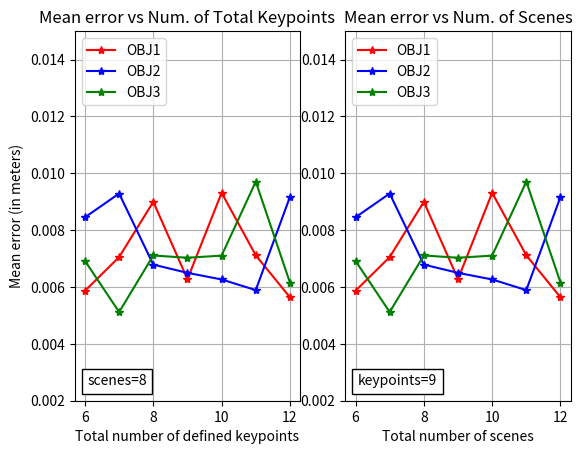

Write Python code to recreate this figure.
import matplotlib.pyplot as plt
import numpy as np
from matplotlib.offsetbox import AnchoredText

x = range(6,13)
y = [np.random.uniform(low=0.005, high=0.01, size=len(x)) for i in range(3)]

f, ax = plt.subplots(1, 2)

anchored_text = AnchoredText("scenes=8", loc=3)
ax[0].add_artist(anchored_text)
ax[0].plot(x, y[0], 'r-*', label='OBJ1')
ax[0].plot(x, y[1], 'b-*', label='OBJ2')
ax[0].plot(x, y[2], 'g-*', label='OBJ3')
ax[0].set_title('Mean error vs Num. of Total Keypoints')
ax[0].set(ylabel='Mean error (in meters)', xlabel='Total number of defined keypoints')
ax[0].legend(loc="upper left")
ax[0].grid(True)
ax[0].set_ylim(0.002, 0.015)



anchored_text = AnchoredText("keypoints=9", loc=3)
ax[1].add_artist(anchored_text)
ax[1].plot(x, y[0], 'r-*', label='OBJ1')
ax[1].plot(x, y[1], 'b-*', label='OBJ2')
ax[1].plot(x, y[2], 'g-*', label='OBJ3')
ax[1].set_title('Mean error vs Num. of Scenes')
ax[1].set(xlabel='Total number of scenes')
ax[1].legend(loc="upper left")
ax[1].grid(True)
ax[1].set_ylim(0.002, 0.015)

plt.show()
